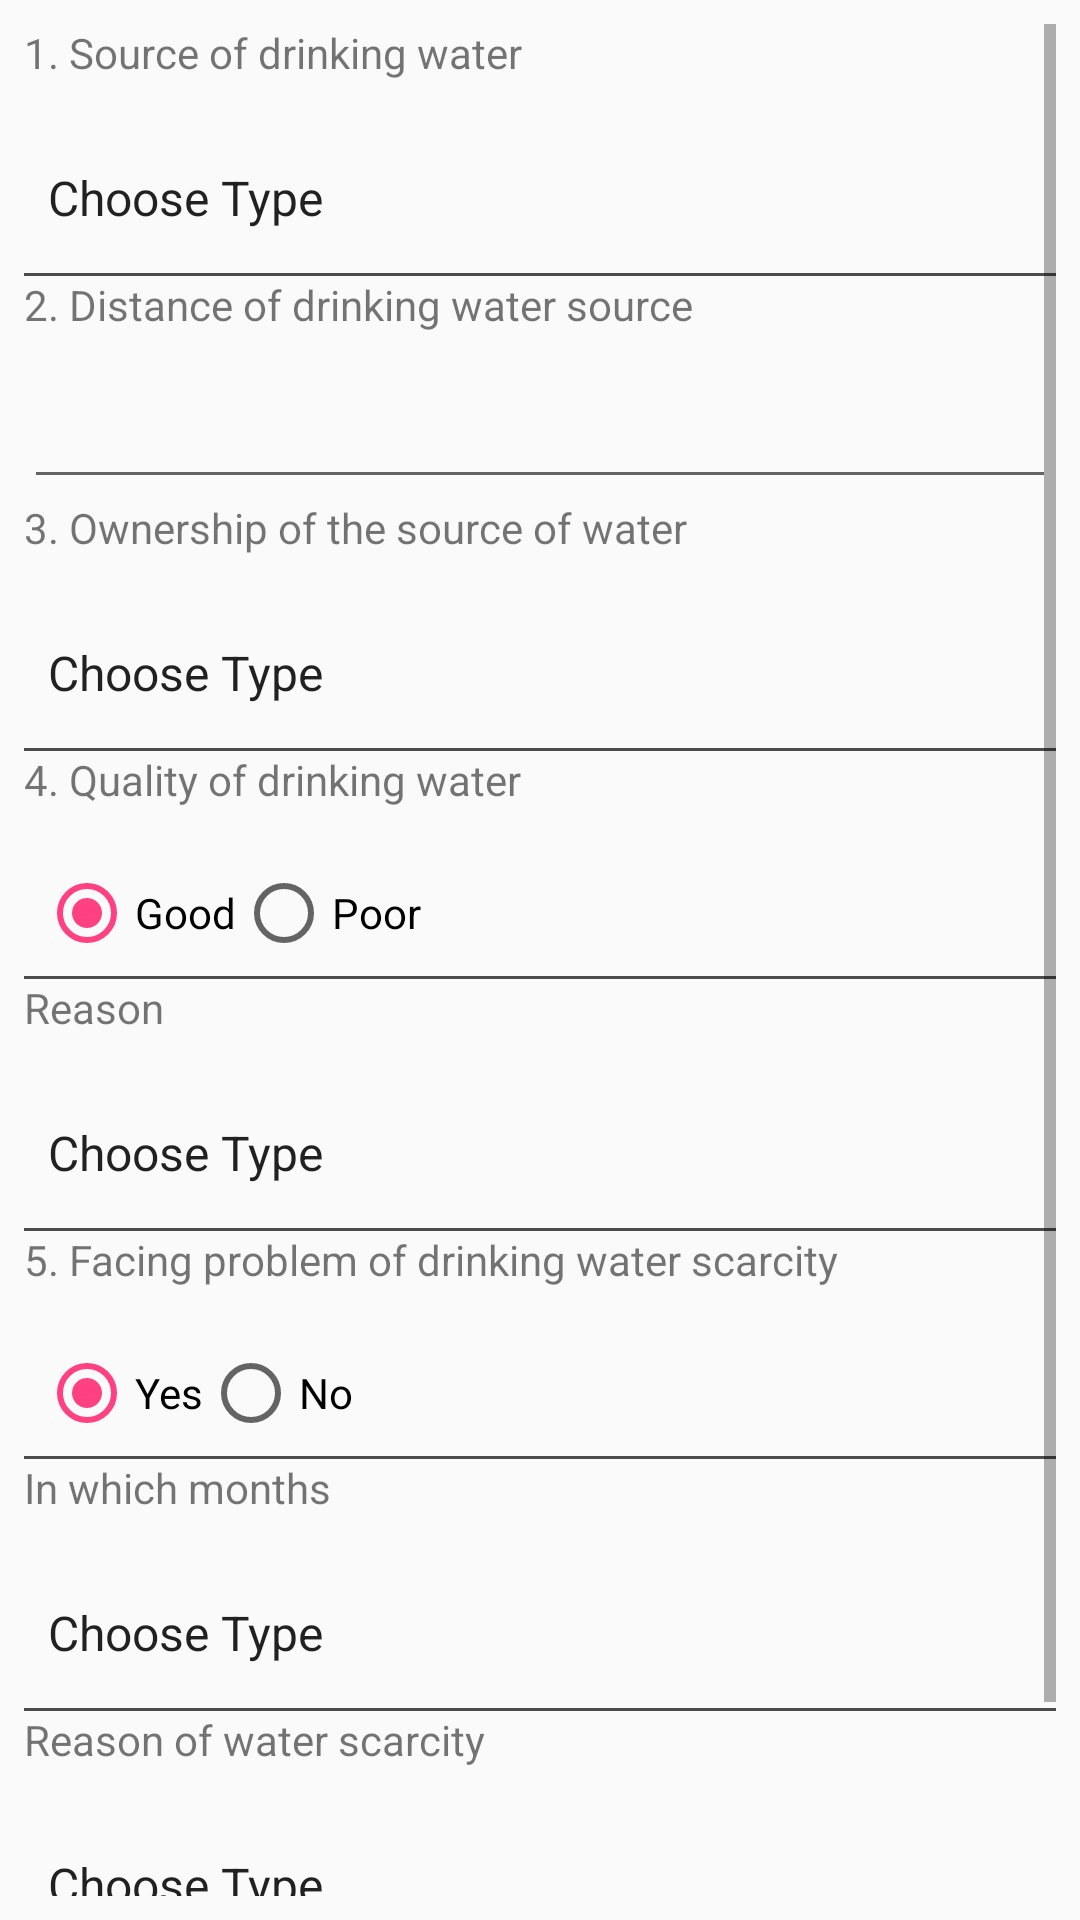

This screen was rendered from an Android layout file. Write that file and the resources it references.
<!-- AndroidManifest.xml: application theme AppTheme -->
<!-- res/layout/domestic_water_status_design_21.xml -->
<?xml version="1.0" encoding="utf-8"?>
<LinearLayout xmlns:android="http://schemas.android.com/apk/res/android"
    xmlns:app="http://schemas.android.com/apk/res-auto"
    xmlns:tools="http://schemas.android.com/tools"
    android:layout_width="match_parent"
    android:layout_height="match_parent"
    android:orientation="vertical"
    tools:context=".MainActivity">

    <ScrollView
        android:layout_width="match_parent"
        android:layout_height="match_parent"
        android:layout_marginBottom="8dp"
        android:layout_marginEnd="8dp"
        android:layout_marginStart="8dp"
        android:layout_marginTop="8dp"
        app:layout_constraintBottom_toBottomOf="parent"
        app:layout_constraintEnd_toEndOf="parent"
        app:layout_constraintStart_toStartOf="parent"
        app:layout_constraintTop_toTopOf="parent">
        <LinearLayout
            android:layout_width="match_parent"
            android:layout_height="wrap_content"
            android:orientation="vertical">

            
            <TextView

                android:layout_width="match_parent"
                android:layout_height="33dp"
                android:gravity="left"
                android:text="1. Source of drinking water"

                />
            <Spinner
                android:id="@+id/spinner_ration_card_type_9"
                style="@android:style/Widget.Spinner"
                android:layout_width="match_parent"
                android:layout_height="50dp"

                android:background="@android:color/transparent"
                android:entries="@array/spinner_item_ration_card_type_8" />

            <View
                android:layout_width="fill_parent"
                android:layout_height="1dp"
                android:background="#4E4D4C" />
            
            <TextView

                android:layout_width="match_parent"
                android:layout_height="33dp"
                android:gravity="left"
                android:text="2. Distance of drinking water source"

                />
            <EditText
                android:id="@+id/et_ration_card_no_9"
                android:layout_width="match_parent"
                android:layout_height="wrap_content"
                android:ems="10"

                android:inputType="numberDecimal" />


            

            <TextView

                android:layout_width="match_parent"
                android:layout_height="33dp"
                android:gravity="left"
                android:text="3. Ownership of the source of water"

                />
            <Spinner
                android:id="@+id/spinner_ration_card_type_9"
                style="@android:style/Widget.Spinner"
                android:layout_width="match_parent"
                android:layout_height="50dp"

                android:background="@android:color/transparent"
                android:entries="@array/spinner_item_ration_card_type_8" />

            <View
                android:layout_width="fill_parent"
                android:layout_height="1dp"
                android:background="#4E4D4C" />

            

            <TextView

                android:layout_width="match_parent"
                android:layout_height="33dp"
                android:gravity="left"
                android:text="4. Quality of drinking water "

                />

            <RadioGroup
                android:id="@+id/radio_has_ration_card_9"
                android:layout_width="match_parent"
                android:layout_height="wrap_content"
                android:orientation="horizontal"
                android:padding="5dp">

                <RadioButton
                    android:id="@+id/radio_has_ration_card_yes_9"
                    android:layout_width="wrap_content"
                    android:layout_height="wrap_content"
                    android:checked="true"
                    android:text="Good" />

                <RadioButton
                    android:id="@+id/radio_has_ration_card_no_9"
                    android:layout_width="wrap_content"
                    android:layout_height="wrap_content"
                    android:text="Poor" />
            </RadioGroup>

            <View
                android:layout_width="fill_parent"
                android:layout_height="1dp"
                android:background="#4E4D4C" />

            

            <TextView

                android:layout_width="match_parent"
                android:layout_height="33dp"
                android:gravity="left"
                android:text="Reason"

                />
            <Spinner
                android:id="@+id/spinner_ration_card_type_9"
                style="@android:style/Widget.Spinner"
                android:layout_width="match_parent"
                android:layout_height="50dp"

                android:background="@android:color/transparent"
                android:entries="@array/spinner_item_ration_card_type_8" />

            <View
                android:layout_width="fill_parent"
                android:layout_height="1dp"
                android:background="#4E4D4C" />

            

            <TextView

                android:layout_width="match_parent"
                android:layout_height="33dp"
                android:gravity="left"
                android:text="5. Facing problem of drinking water scarcity"

                />

            <RadioGroup
                android:id="@+id/radio_has_ration_card_9"
                android:layout_width="match_parent"
                android:layout_height="wrap_content"
                android:orientation="horizontal"
                android:padding="5dp">

                <RadioButton
                    android:id="@+id/radio_has_ration_card_yes_9"
                    android:layout_width="wrap_content"
                    android:layout_height="wrap_content"
                    android:checked="true"
                    android:text="Yes" />

                <RadioButton
                    android:id="@+id/radio_has_ration_card_no_9"
                    android:layout_width="wrap_content"
                    android:layout_height="wrap_content"
                    android:text="No" />
            </RadioGroup>

            <View
                android:layout_width="fill_parent"
                android:layout_height="1dp"
                android:background="#4E4D4C" />

            
            <TextView

                android:layout_width="match_parent"
                android:layout_height="33dp"
                android:gravity="left"
                android:text="In which months"

                />
            <Spinner
                android:id="@+id/spinner_ration_card_type_9"
                style="@android:style/Widget.Spinner"
                android:layout_width="match_parent"
                android:layout_height="50dp"

                android:background="@android:color/transparent"
                android:entries="@array/spinner_item_ration_card_type_8" />

            <View
                android:layout_width="fill_parent"
                android:layout_height="1dp"
                android:background="#4E4D4C" />

            
            <TextView

                android:layout_width="match_parent"
                android:layout_height="33dp"
                android:gravity="left"
                android:text="Reason of water scarcity"

                />
            <Spinner
                android:id="@+id/spinner_ration_card_type_9"
                style="@android:style/Widget.Spinner"
                android:layout_width="match_parent"
                android:layout_height="50dp"

                android:background="@android:color/transparent"
                android:entries="@array/spinner_item_ration_card_type_8" />

            <View
                android:layout_width="fill_parent"
                android:layout_height="1dp"
                android:background="#4E4D4C" />




            <ImageButton
                android:id="@+id/save_proceed_4"
                android:layout_width="90dp"
                android:layout_height="50dp"
                android:layout_gravity="center"
                android:layout_margin="@dimen/fab_margin"
                android:onClick="btn_21_submit_function"
                android:background="@drawable/next" />

        </LinearLayout>

    </ScrollView>


</LinearLayout>
<!-- resources referenced by this layout -->
<resources>
  <string-array name="spinner_item_ration_card_type_8">
          <item>Choose Type </item>
          <item>APL</item>
          <item>BPL</item>
          <item>AdHoc</item>
          <item>Annapurna</item>
  
          <item>Antodaya</item>
          <item>Others</item>
  
          
      </string-array>
  <style name="AppTheme" parent="Theme.AppCompat.Light.DarkActionBar">
          
          <item name="colorPrimary">@color/colorPrimary</item>
          <item name="colorPrimaryDark">@color/colorPrimaryDark</item>
          <item name="colorAccent">@color/malay_color_pink</item>
      </style>
  <color name="colorPrimary">#3F51B5</color>
  <color name="colorPrimaryDark">#303F9F</color>
  <color name="malay_color_pink">#FF4081</color>
</resources>
